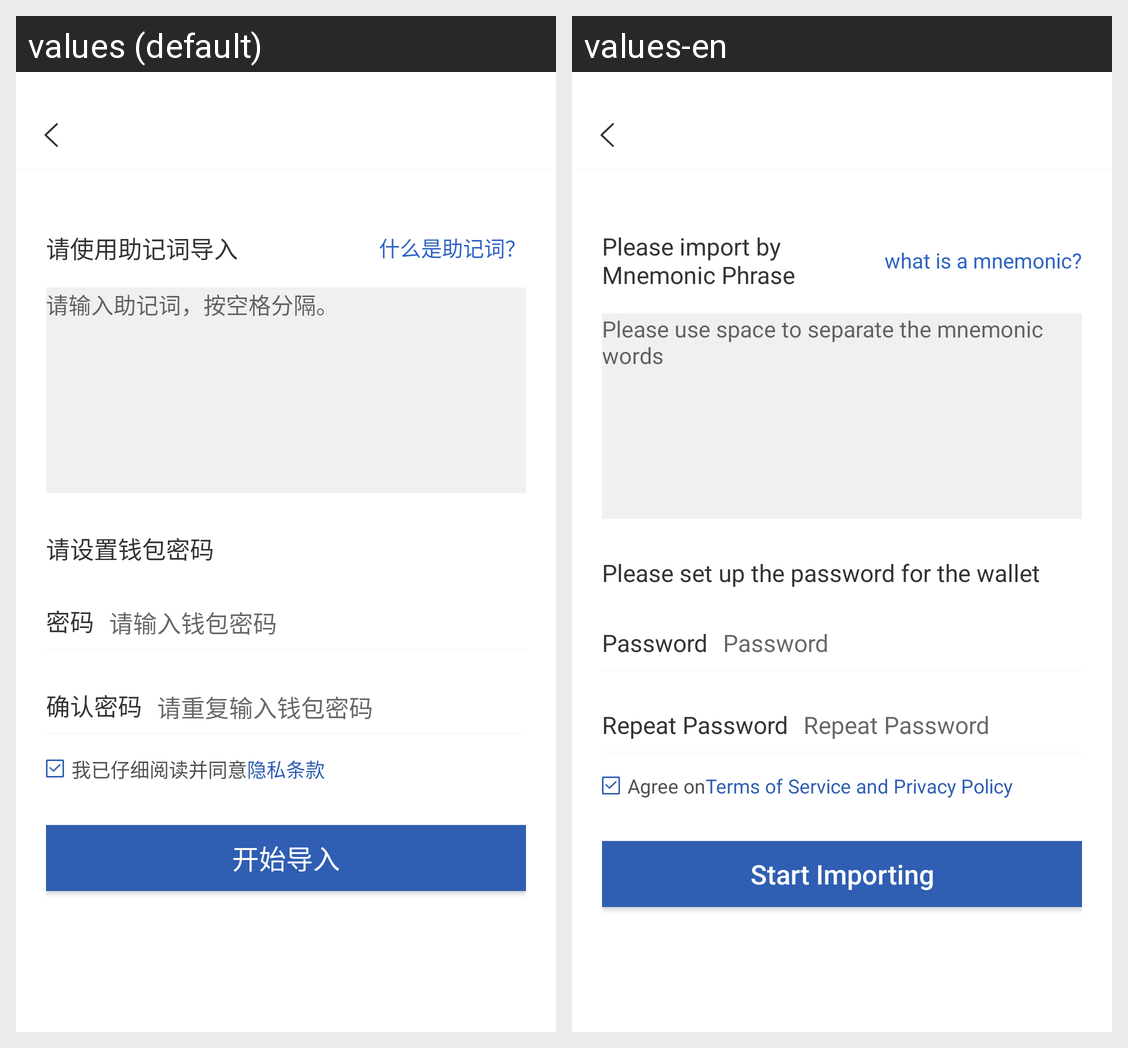

Strings drawn on this Android screen and how each of the app's shown locales translates them:
Android screen res/layout/import_wallet_by_seed.xml rendered under 2 locales, left to right: values (default), values-en. Device: Nexus 5 (rendered at 1080×1920; each locale shown at half size, 540×960, under a caption strip naming it); theme AppTheme.
Strings drawn on this screen, with the default value and each locale's value (text and hints the layout hard-codes, and strings that could not be matched under every locale, appear in the picture but are not listed):

import_wallet_by_seed_tip
  values: 请使用助记词导入
  values-en: Please import by Mnemonic Phrase

seed_mean
  values: 什么是助记词？
  values-en: what is a mnemonic?

input_seed_tip
  values: 请输入助记词，按空格分隔。
  values-en: Please use space to separate the mnemonic words

setting_wallet_pw_tip
  values: 请设置钱包密码
  values-en: Please set up the password for the wallet

password
  values: 密码
  values-en: Password

input_pw
  values: 请输入钱包密码
  values-en: Password

sure_password
  values: 确认密码
  values-en: Repeat Password

input_pw_again
  values: 请重复输入钱包密码
  values-en: Repeat Password

agree_agreement_tip
  values: 我已仔细阅读并同意
  values-en: Agree on

create_secret
  values: 隐私条款
  values-en: Terms of Service and Privacy Policy

begin_import
  values: 开始导入
  values-en: Start Importing
